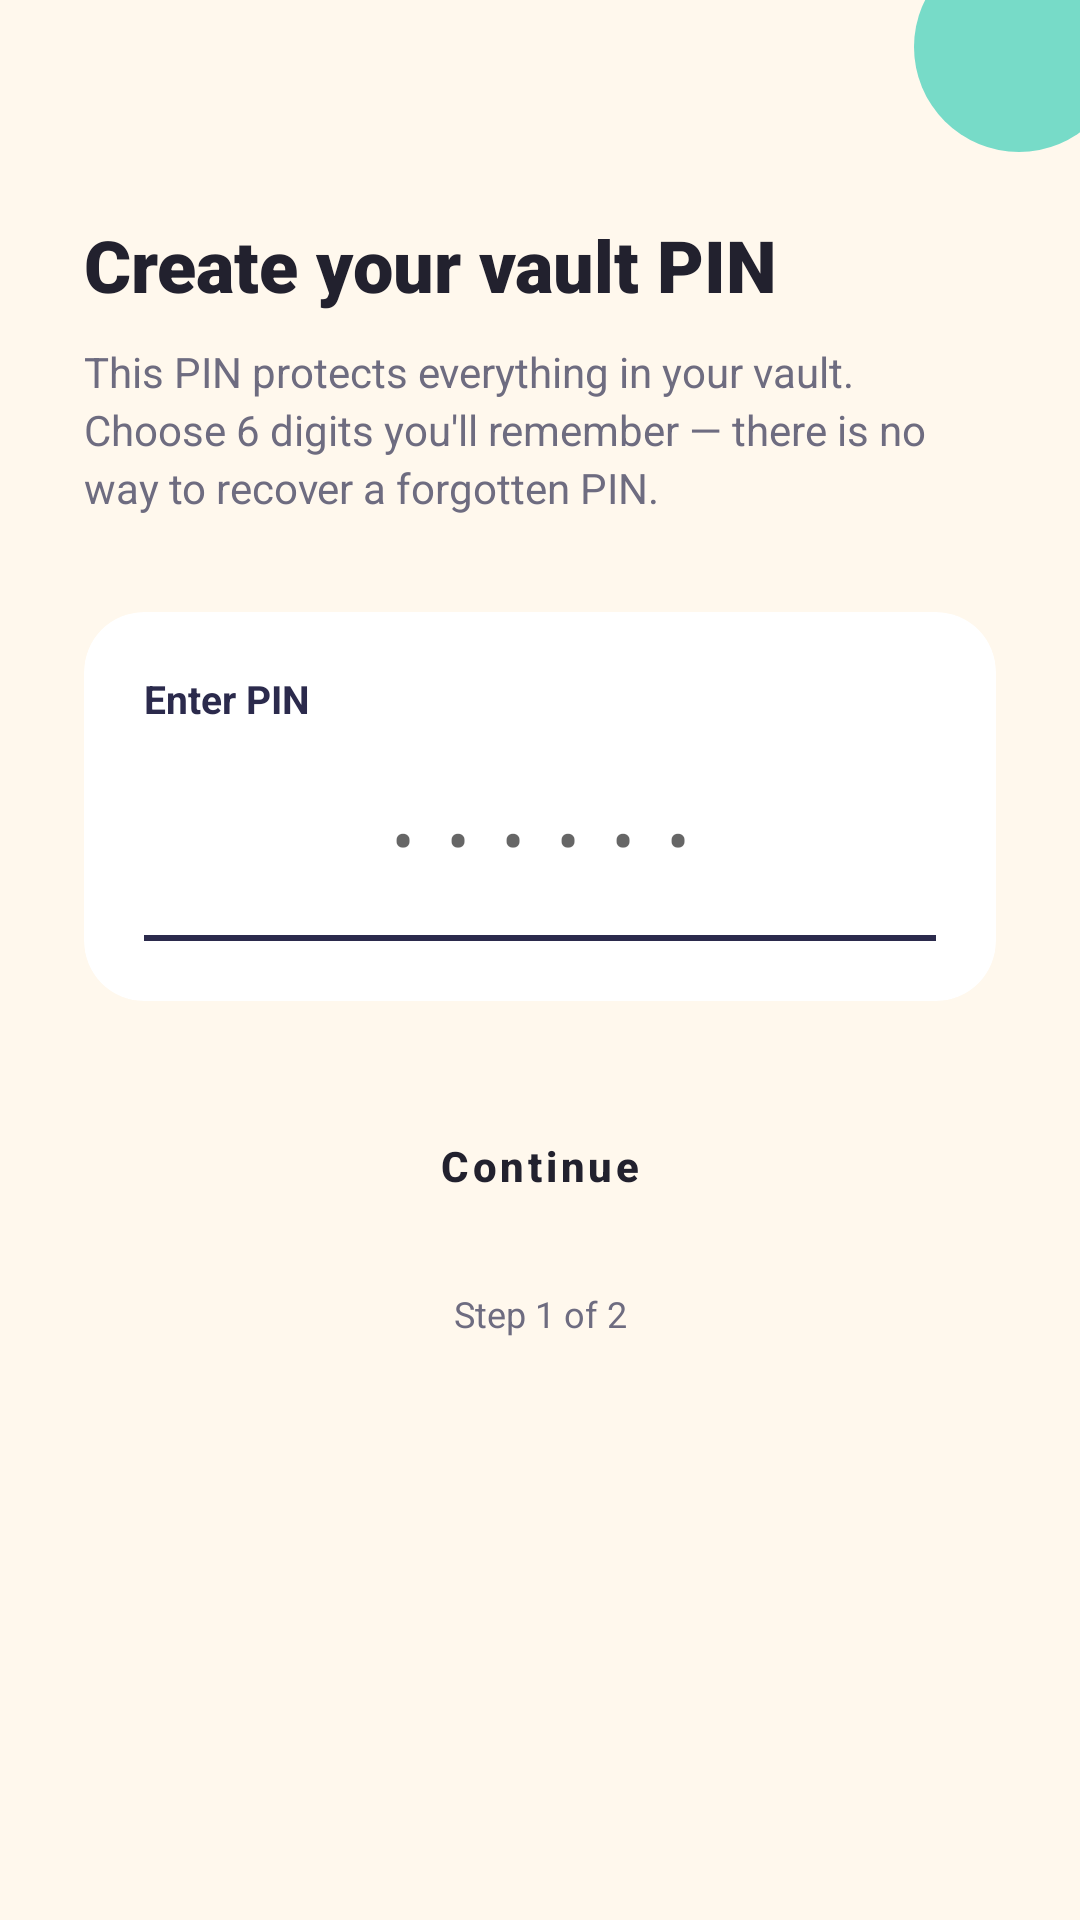

Layout XML and referenced resources for this Android screen:
<!-- AndroidManifest.xml: activity theme Theme.SecureVault -->
<!-- res/layout/activity_setup_pin.xml -->
<?xml version="1.0" encoding="utf-8"?>
<androidx.constraintlayout.widget.ConstraintLayout
    xmlns:android="http://schemas.android.com/apk/res/android"
    xmlns:app="http://schemas.android.com/apk/res-auto"
    android:layout_width="match_parent"
    android:layout_height="match_parent"
    android:background="@color/vault_cream">

    
    <View
        android:layout_width="70dp"
        android:layout_height="70dp"
        android:background="@drawable/circle_mint"
        android:alpha="0.85"
        app:layout_constraintTop_toTopOf="parent"
        app:layout_constraintEnd_toEndOf="parent"
        android:layout_marginTop="-20dp"
        android:layout_marginEnd="-15dp" />

    <TextView
        android:id="@+id/titleText"
        android:layout_width="0dp"
        android:layout_height="wrap_content"
        android:text="Create your vault PIN"
        android:textColor="@color/vault_charcoal"
        android:textSize="24sp"
        android:textStyle="bold"
        android:fontFamily="sans-serif-black"
        android:layout_marginTop="72dp"
        android:layout_marginStart="28dp"
        android:layout_marginEnd="28dp"
        app:layout_constraintTop_toTopOf="parent"
        app:layout_constraintStart_toStartOf="parent"
        app:layout_constraintEnd_toEndOf="parent" />

    <TextView
        android:id="@+id/subtitleText"
        android:layout_width="0dp"
        android:layout_height="wrap_content"
        android:text="This PIN protects everything in your vault. Choose 6 digits you'll remember — there is no way to recover a forgotten PIN."
        android:textColor="@color/colorTextSecondary"
        android:textSize="14sp"
        android:lineSpacingExtra="3dp"
        android:layout_marginTop="10dp"
        android:layout_marginStart="28dp"
        android:layout_marginEnd="28dp"
        app:layout_constraintTop_toBottomOf="@id/titleText"
        app:layout_constraintStart_toStartOf="parent"
        app:layout_constraintEnd_toEndOf="parent" />

    
    <androidx.cardview.widget.CardView
        android:id="@+id/pinCard"
        android:layout_width="0dp"
        android:layout_height="wrap_content"
        app:cardCornerRadius="20dp"
        app:cardBackgroundColor="@color/vault_white"
        app:cardElevation="0dp"
        app:strokeWidth="2dp"
        app:strokeColor="@color/vault_border"
        android:layout_marginTop="32dp"
        android:layout_marginStart="28dp"
        android:layout_marginEnd="28dp"
        app:layout_constraintTop_toBottomOf="@id/subtitleText"
        app:layout_constraintStart_toStartOf="parent"
        app:layout_constraintEnd_toEndOf="parent">

        <LinearLayout
            android:layout_width="match_parent"
            android:layout_height="wrap_content"
            android:orientation="vertical"
            android:padding="20dp">

            <TextView
                android:id="@+id/stageLabel"
                android:layout_width="wrap_content"
                android:layout_height="wrap_content"
                android:text="Enter PIN"
                android:textColor="@color/vault_indigo"
                android:textSize="13sp"
                android:textStyle="bold"
                android:layout_marginBottom="10dp" />

            <EditText
                android:id="@+id/pinInput"
                android:layout_width="match_parent"
                android:layout_height="56dp"
                android:inputType="numberPassword"
                android:maxLength="6"
                android:gravity="center"
                android:letterSpacing="0.5"
                android:textSize="22sp"
                android:textColor="@color/vault_charcoal"
                android:background="@android:color/transparent"
                android:hint="••••••"
                android:importantForAutofill="no" />

            <View
                android:layout_width="match_parent"
                android:layout_height="2dp"
                android:background="@color/vault_indigo"
                android:layout_marginTop="4dp" />

            <TextView
                android:id="@+id/errorText"
                android:layout_width="match_parent"
                android:layout_height="wrap_content"
                android:text=""
                android:textColor="@color/vault_coral"
                android:textSize="13sp"
                android:layout_marginTop="10dp"
                android:visibility="gone" />

        </LinearLayout>

    </androidx.cardview.widget.CardView>

    <Button
        android:id="@+id/continueButton"
        style="@style/VaultButton.Primary"
        android:layout_width="0dp"
        android:layout_height="54dp"
        android:text="Continue"
        android:layout_marginTop="28dp"
        android:layout_marginStart="28dp"
        android:layout_marginEnd="28dp"
        app:layout_constraintTop_toBottomOf="@id/pinCard"
        app:layout_constraintStart_toStartOf="parent"
        app:layout_constraintEnd_toEndOf="parent" />

    <TextView
        android:id="@+id/stepIndicatorText"
        android:layout_width="wrap_content"
        android:layout_height="wrap_content"
        android:text="Step 1 of 2"
        android:textColor="@color/colorTextSecondary"
        android:textSize="12sp"
        android:layout_marginTop="14dp"
        app:layout_constraintTop_toBottomOf="@id/continueButton"
        app:layout_constraintStart_toStartOf="parent"
        app:layout_constraintEnd_toEndOf="parent" />

</androidx.constraintlayout.widget.ConstraintLayout>
<!-- resources referenced by this layout -->
<resources>
  <color name="colorTextSecondary">#6E6C80</color>
  <color name="vault_border">#2B2A4C</color>
  <color name="vault_charcoal">#22212E</color>
  <color name="vault_coral">#F26A5B</color>
  <color name="vault_cream">#FFF8ED</color>
  <color name="vault_indigo">#2B2A4C</color>
  <color name="vault_white">#FFFFFF</color>
  <!-- drawable circle_mint (drawable) -->
  <?xml version="1.0" encoding="utf-8"?>
  <shape xmlns:android="http://schemas.android.com/apk/res/android"
      android:shape="oval">
      <solid android:color="@color/vault_mint" />
  </shape>
  <style name="VaultButton.Primary" parent="Widget.MaterialComponents.Button">
          <item name="backgroundTint">@color/vault_mustard</item>
          <item name="android:textColor">@color/vault_charcoal</item>
          <item name="cornerRadius">16dp</item>
          <item name="android:textAllCaps">false</item>
          <item name="android:textStyle">bold</item>
      </style>
  <style name="Theme.SecureVault" parent="Base.Theme.SecureVault" />
  <color name="vault_mint">#5FD6C2</color>
  <color name="vault_mustard">#F4B942</color>
  <style name="Base.Theme.SecureVault" parent="Theme.MaterialComponents.DayNight.NoActionBar">
          <item name="colorPrimary">@color/colorPrimary</item>
          <item name="colorPrimaryDark">@color/colorPrimaryDark</item>
          <item name="colorAccent">@color/colorAccent</item>
          <item name="android:windowBackground">@color/colorBackground</item>
          <item name="android:statusBarColor">@color/colorPrimary</item>
          <item name="android:textColorPrimary">@color/colorTextPrimary</item>
          <item name="android:textColorSecondary">@color/colorTextSecondary</item>
      </style>
  <color name="colorPrimary">@color/vault_indigo</color>
  <color name="colorPrimaryDark">@color/vault_indigo_dark</color>
  <color name="colorAccent">@color/vault_mustard</color>
  <color name="colorBackground">@color/vault_cream</color>
  <color name="colorTextPrimary">@color/vault_charcoal</color>
  <color name="vault_indigo_dark">#1D1C36</color>
</resources>
